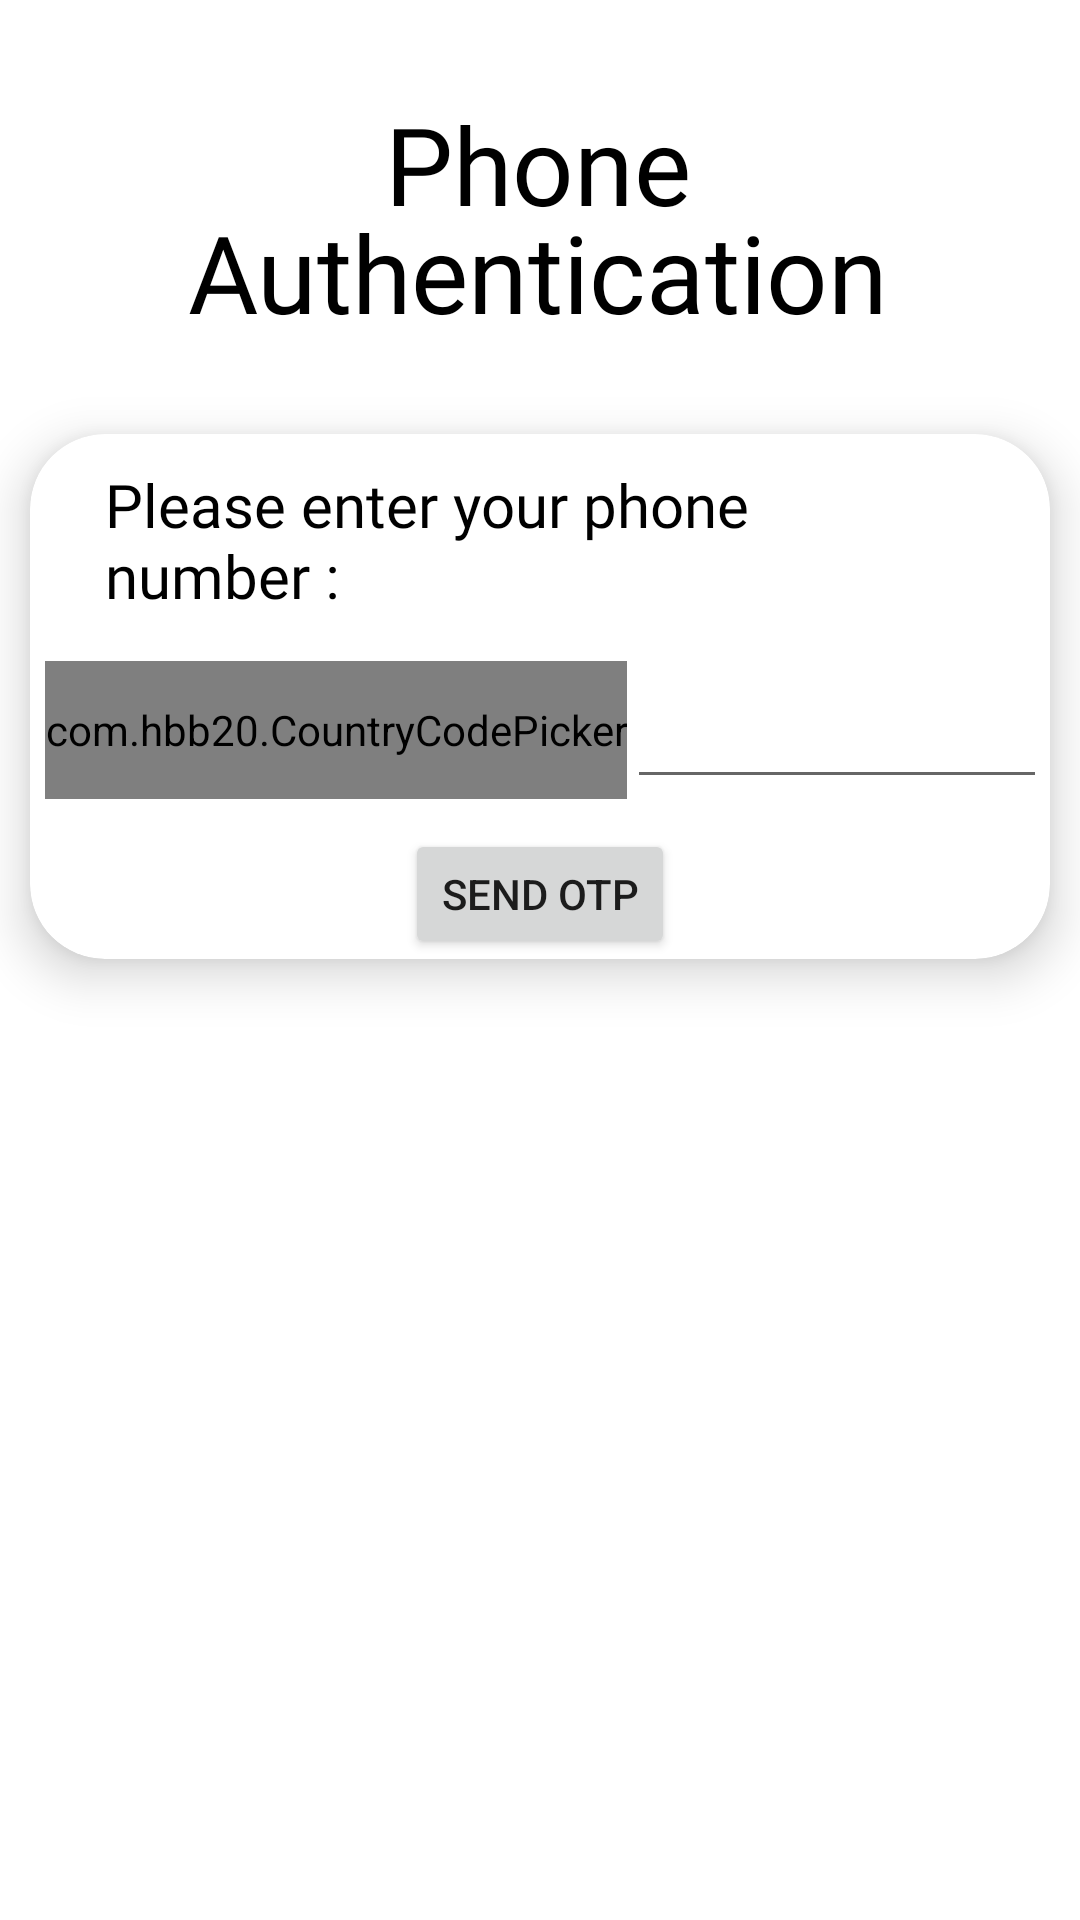

This screen was rendered from an Android layout file. Write that file and the resources it references.
<!-- AndroidManifest.xml: application theme Theme.InPeace -->
<!-- res/layout/activity_phone_auth.xml -->
<?xml version="1.0" encoding="utf-8"?>
<androidx.constraintlayout.widget.ConstraintLayout xmlns:android="http://schemas.android.com/apk/res/android"
    xmlns:app="http://schemas.android.com/apk/res-auto"
    xmlns:tools="http://schemas.android.com/tools"
    android:layout_width="match_parent"
    android:layout_height="match_parent"
    tools:context=".login.PhoneAuth">


    <TextView
        android:id="@+id/textView3"
        android:layout_width="wrap_content"
        android:layout_height="wrap_content"
        android:fontFamily="@font/montserrat_bold"
        android:text="Phone"
        android:textColor="@color/black"
        android:textSize="36dp"
        app:layout_constraintBottom_toBottomOf="parent"
        app:layout_constraintEnd_toEndOf="parent"
        app:layout_constraintHorizontal_bias="0.498"
        app:layout_constraintStart_toStartOf="parent"
        app:layout_constraintTop_toTopOf="parent"
        app:layout_constraintVertical_bias="0.051" />

    <TextView
        android:id="@+id/textView4"
        android:layout_width="wrap_content"
        android:layout_height="wrap_content"
        android:fontFamily="@font/montserrat_bold"
        android:text="Authentication"
        android:textColor="@color/black"
        android:textSize="36dp"
        app:layout_constraintBottom_toBottomOf="parent"
        app:layout_constraintEnd_toEndOf="parent"
        app:layout_constraintHorizontal_bias="0.496"
        app:layout_constraintStart_toStartOf="parent"
        app:layout_constraintTop_toTopOf="parent"
        app:layout_constraintVertical_bias="0.112" />

    <androidx.cardview.widget.CardView
        android:id="@+id/phoneauthPhoneCV"
        android:layout_width="match_parent"
        android:layout_height="175dp"
        android:layout_marginLeft="10dp"
        android:layout_marginRight="10dp"
        android:background="@color/grey"

        app:cardCornerRadius="25dp"
        app:cardElevation="10dp"
        app:layout_constraintBottom_toBottomOf="parent"
        app:layout_constraintEnd_toEndOf="parent"
        app:layout_constraintHorizontal_bias="0.466"
        app:layout_constraintStart_toStartOf="parent"
        app:layout_constraintTop_toTopOf="parent"
        app:layout_constraintVertical_bias="0.311">

        <LinearLayout
            android:orientation="vertical"
            android:id="@+id/phoneauthPhoneCL"
            android:layout_width="match_parent"
            android:layout_height="match_parent"
            android:visibility="visible">


            <TextView
                android:layout_marginTop="10dp"
                android:layout_marginStart="25sp"
                android:id="@+id/phoneauthTVPhonePhone"
                android:layout_width="wrap_content"
                android:layout_marginEnd="25sp"
                android:layout_height="wrap_content"
                android:fontFamily="@font/montserrat"
                android:text="Please enter your phone number :"
                android:textColor="@color/black"
                android:textSize="20dp" />

            <LinearLayout
                android:layout_marginTop="15dp"
                android:layout_gravity="center_horizontal|center_vertical"
                android:layout_marginStart="5dp"
                android:layout_marginEnd="5dp"
                android:layout_width="match_parent"
                android:layout_height="wrap_content">

                <com.hbb20.CountryCodePicker
                    android:id="@+id/phoneauthPhoneCcp"
                    android:layout_width="wrap_content"
                    android:layout_height="46dp"
                    app:ccp_defaultNameCode="In" />

                <EditText
                    android:id="@+id/phoneauthPhonePhone"
                    android:layout_width="237dp"
                    android:layout_height="46dp"
                    android:inputType="number" />

            </LinearLayout>

            <Button
                android:layout_marginTop="10dp"
                android:layout_gravity="center_vertical|center_horizontal"
                android:id="@+id/phoneauthPhoneSendOtpBtn"
                android:layout_width="wrap_content"
                android:layout_height="wrap_content"
                android:text="Send OTP" />


        </LinearLayout>

        <LinearLayout
            android:id="@+id/phoneauthOTPCL"
            android:layout_width="match_parent"
            android:orientation="vertical"
            android:layout_height="226dp"
            android:visibility="gone">

            <LinearLayout
                android:layout_marginTop="40dp"
                android:layout_width="match_parent"
                android:layout_height="wrap_content"
                android:orientation="horizontal">
            <TextView
                android:id="@+id/phoneauthTVOTPEnter"
                android:layout_width="184dp"
                android:layout_height="40dp"
                android:text="Enter 6 DIGIT OTP :"
                android:textSize="20dp" />


            <EditText
                android:id="@+id/phoneauthOTPOTP"
                android:layout_width="282dp"
                android:layout_height="42dp"
                android:hint="OTP"
                android:inputType="number" />
            </LinearLayout>

            <Button
                android:id="@+id/phoneauthOTPVerifyBtn"
                android:layout_width="wrap_content"
                android:layout_height="wrap_content"
                android:layout_gravity="center_vertical|center_horizontal"
                android:layout_marginTop="20dp"
                android:text="Verify" />


        </LinearLayout>

    </androidx.cardview.widget.CardView>

</androidx.constraintlayout.widget.ConstraintLayout>
<!-- resources referenced by this layout -->
<resources>
  <color name="black">#FF000000</color>
  <color name="grey">#BEBDB8</color>
  <style name="Theme.InPeace" parent="Theme.MaterialComponents.DayNight.NoActionBar">
          
          <item name="colorPrimary">@color/purple_500</item>
          <item name="colorPrimaryVariant">@color/purple_700</item>
          <item name="colorOnPrimary">@color/white</item>
          
          <item name="colorSecondary">@color/teal_200</item>
          <item name="colorSecondaryVariant">@color/teal_700</item>
          <item name="colorOnSecondary">@color/black</item>
          
          <item name="android:statusBarColor" tools:targetApi="l">#BCBCBC</item>
          
      </style>
  <color name="purple_500">#3A00BD</color>
  <color name="purple_700">#3A00BD</color>
  <color name="white">#FFFFFFFF</color>
  <color name="teal_200">#FF03DAC5</color>
  <color name="teal_700">#FF018786</color>
</resources>
